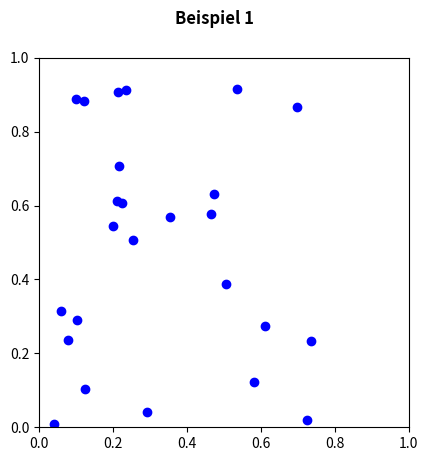
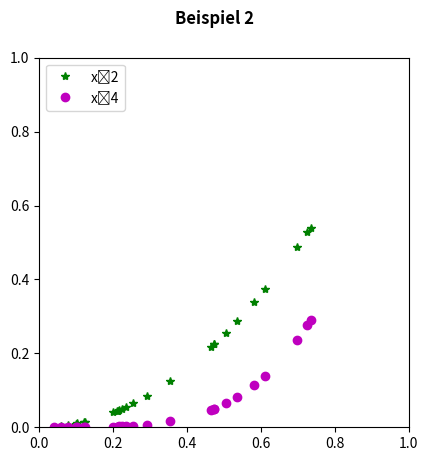

Source code (Python) for these figures, in order:
import numpy
from matplotlib.pyplot import axis, plot, figure, show, legend

fig = figure()
axis("square")
axis((0, 1, 0, 1))
X = numpy.random.random(25)
Y = numpy.random.random(25)
plot(X, Y, "bo")
fig.suptitle("Beispiel 1 ", fontweight="bold")
show()
fig = figure()
axis("square")
axis((0, 1, 0, 1))
plot(X, numpy.square(X), "g*")  # zufallige Punkte auf dem Bild der Funktion F(x)=xˆ2
plot(X, numpy.power(X, 4), "mo")  # zufallige Punkte auf dem Bild der Funktion F(x)=xˆ4
plot(X[-1], numpy.square(X[-1]), "g*", label="xˆ2")
plot(X[-1], numpy.power(X[-1], 4), "mo", label="xˆ4")
legend(loc='upper left')
fig.suptitle("Beispiel 2 ", fontweight="bold")
show()
